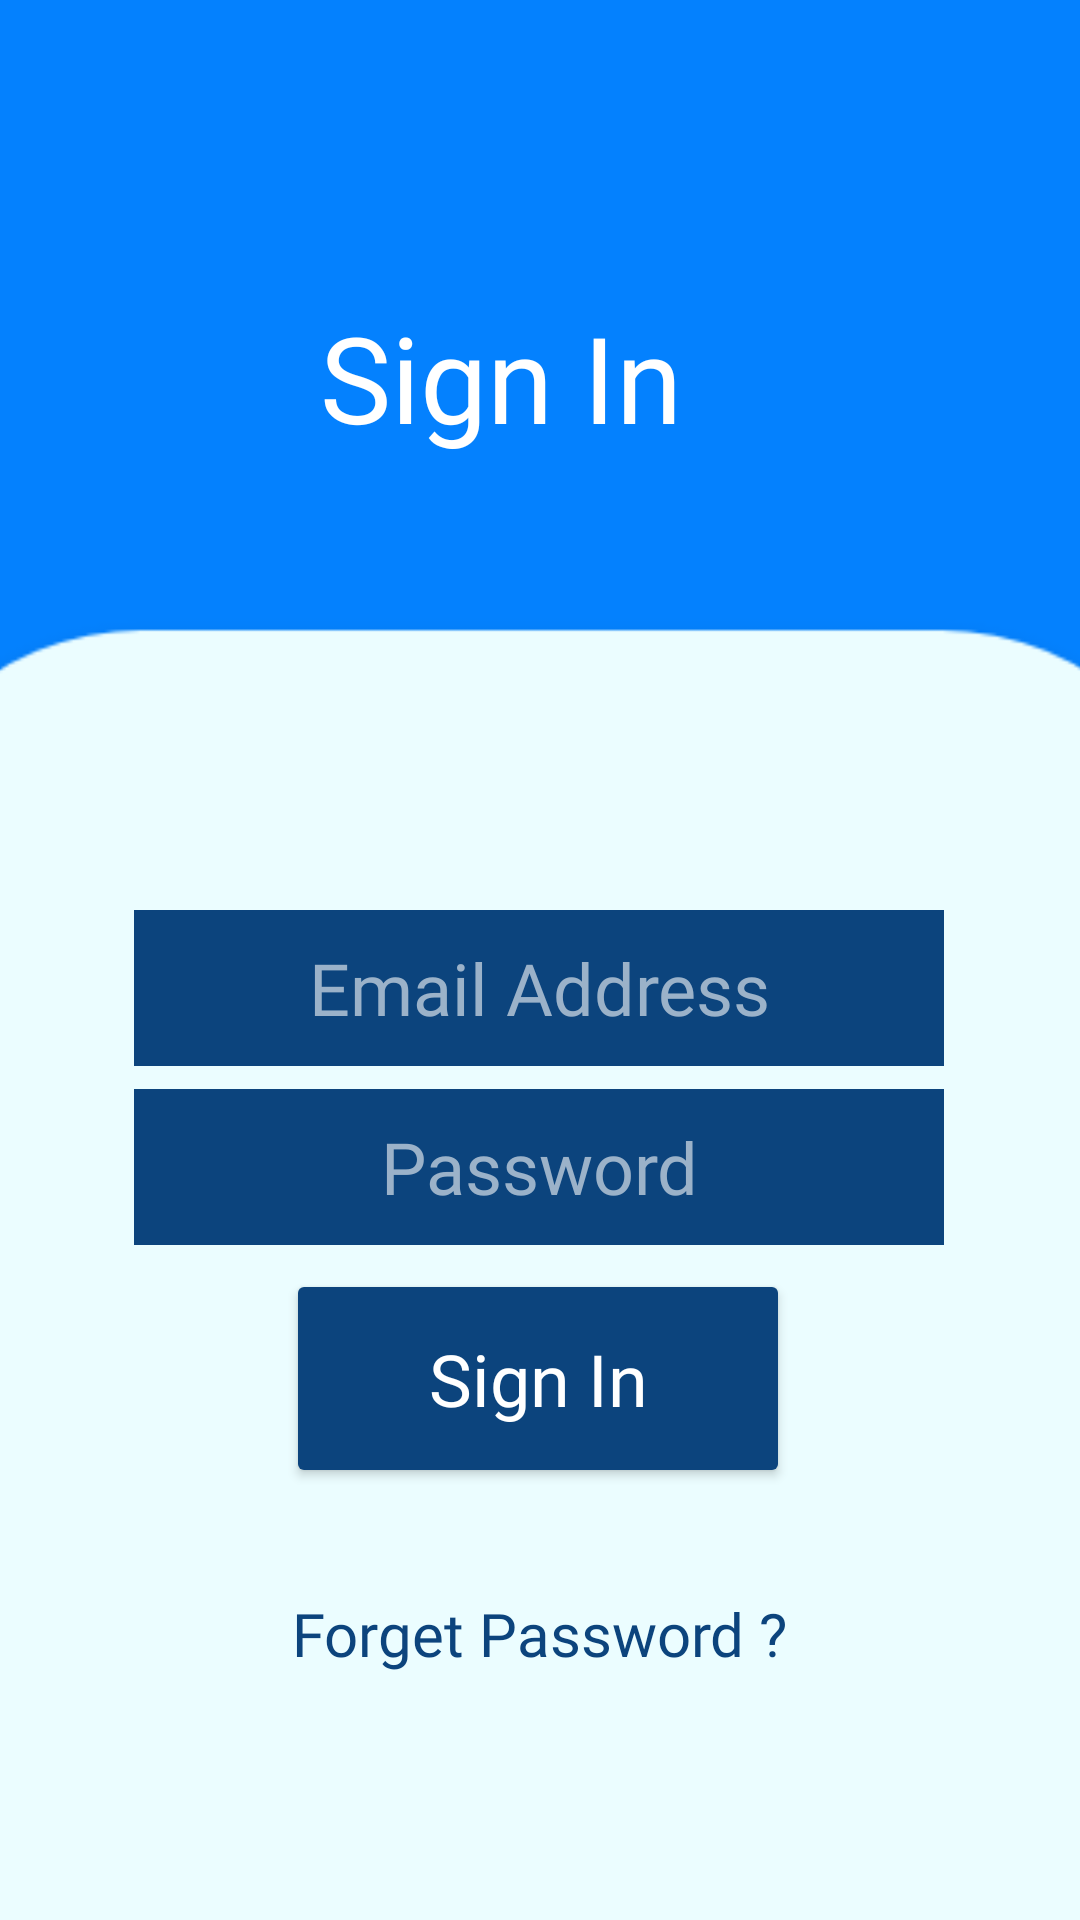

Reconstruct the res/layout file that produces this screen, plus the resources it refers to.
<!-- AndroidManifest.xml: application theme Theme.BugsV2 -->
<!-- res/layout/activity_login.xml -->
<?xml version="1.0" encoding="utf-8"?>
<androidx.constraintlayout.widget.ConstraintLayout xmlns:android="http://schemas.android.com/apk/res/android"
    xmlns:app="http://schemas.android.com/apk/res-auto"
    xmlns:tools="http://schemas.android.com/tools"
    android:layout_width="match_parent"
    android:layout_height="match_parent"
    android:background="#0481FE"
    tools:context=".login">

    <Button
        android:id="@+id/backSignIn"
        android:layout_width="58dp"
        android:layout_height="51dp"
        android:background="@android:color/transparent"
        app:icon="@drawable/back"
        app:layout_constraintBottom_toBottomOf="parent"
        app:layout_constraintEnd_toEndOf="parent"
        app:layout_constraintHorizontal_bias="0.008"
        app:layout_constraintStart_toStartOf="parent"
        app:layout_constraintTop_toTopOf="parent"
        app:layout_constraintVertical_bias="0.005"
        tools:ignore="SpeakableTextPresentCheck" />

    <Button
        android:id="@+id/signIn"
        android:layout_width="168dp"
        android:layout_height="73dp"
        android:layout_marginBottom="144dp"
        android:backgroundTint="@color/darkBlue"
        android:fontFamily="@font/coiny"
        android:padding="8dp"
        android:text="Sign In"
        android:textAlignment="center"
        android:textAppearance="@style/TextAppearance.AppCompat.Body2"
        android:textColor="@color/white"
        android:textSize="24sp"
        app:layout_constraintBottom_toBottomOf="parent"
        app:layout_constraintEnd_toEndOf="parent"
        app:layout_constraintHorizontal_bias="0.497"
        app:layout_constraintStart_toStartOf="parent" />

    <ImageView
        android:id="@+id/backgroundLight"
        android:layout_width="1039dp"
        android:layout_height="703dp"
        android:layout_marginTop="204dp"
        android:scaleType="fitCenter"
        app:layout_constraintEnd_toEndOf="parent"
        app:layout_constraintStart_toStartOf="parent"
        app:layout_constraintTop_toTopOf="parent"
        app:srcCompat="@drawable/rectangle5" />

    <EditText
        android:id="@+id/loginEmail"
        android:layout_width="270dp"
        android:layout_height="52dp"
        android:background="@color/darkBlue"
        android:ems="10"
        android:fontFamily="@font/coiny"
        android:hint="Email Address"
        android:inputType="textEmailAddress"
        android:padding="8dp"
        android:textAlignment="center"
        android:textColor="@color/lightBlue"
        android:textColorHint="@color/lightBlue"
        android:textSize="24sp"
        app:layout_constraintBottom_toBottomOf="parent"
        app:layout_constraintEnd_toEndOf="parent"
        app:layout_constraintHorizontal_bias="0.496"
        app:layout_constraintStart_toStartOf="parent"
        app:layout_constraintTop_toTopOf="@+id/backgroundLight"
        app:layout_constraintVertical_bias="0.259" />

    <EditText
        android:id="@+id/loginPassword"
        android:layout_width="270dp"
        android:layout_height="52dp"
        android:background="@color/darkBlue"
        android:ems="10"
        android:fontFamily="@font/coiny"
        android:hint="Password"
        android:inputType="textPassword"
        android:textAlignment="center"
        android:textColor="@color/lightBlue"
        android:textColorHint="@color/lightBlue"
        android:textSize="24sp"
        app:layout_constraintBottom_toBottomOf="parent"
        app:layout_constraintEnd_toEndOf="parent"
        app:layout_constraintHorizontal_bias="0.496"
        app:layout_constraintStart_toStartOf="parent"
        app:layout_constraintTop_toTopOf="@+id/backgroundLight"
        app:layout_constraintVertical_bias="0.414" />

    <TextView
        android:id="@+id/textView"
        android:layout_width="wrap_content"
        android:layout_height="wrap_content"
        android:fontFamily="@font/coiny"
        android:text="Sign In"
        android:textColor="@color/white"
        android:textSize="40dp"
        app:layout_constraintBottom_toTopOf="@+id/backgroundLight"
        app:layout_constraintEnd_toEndOf="parent"
        app:layout_constraintHorizontal_bias="0.446"
        app:layout_constraintStart_toStartOf="parent"
        app:layout_constraintTop_toTopOf="parent"
        app:layout_constraintVertical_bias="0.656" />

    <Button
        android:id="@+id/forgetPass"
        android:layout_width="228dp"
        android:layout_height="69dp"
        android:layout_marginTop="11dp"
        android:background="@android:color/transparent"
        android:fontFamily="@font/coiny"
        android:text="Forget Password ?"
        android:textAppearance="@style/TextAppearance.AppCompat.Medium"
        android:textColor="@color/darkBlue"
        android:textSize="20dp"
        app:layout_constraintBottom_toBottomOf="parent"
        app:layout_constraintEnd_toEndOf="parent"
        app:layout_constraintHorizontal_bias="0.497"
        app:layout_constraintStart_toStartOf="parent"
        app:layout_constraintTop_toBottomOf="@+id/signIn"
        app:layout_constraintVertical_bias="0.046" />

</androidx.constraintlayout.widget.ConstraintLayout>
<!-- resources referenced by this layout -->
<resources>
  <color name="darkBlue">#0C447D</color>
  <color name="lightBlue">#9BB2C9</color>
  <color name="white">#FFFFFFFF</color>
  <!-- drawable back: png bitmap (drawable, 385 bytes) -->
  <!-- drawable rectangle5: png bitmap (drawable, 15754 bytes) -->
  <style name="Theme.BugsV2" parent="Theme.MaterialComponents.DayNight.NoActionBar">
          
          <item name="colorPrimary">@color/purple_500</item>
          <item name="colorPrimaryVariant">@color/purple_700</item>
          <item name="colorOnPrimary">@color/white</item>
          
          <item name="colorSecondary">@color/teal_200</item>
          <item name="colorSecondaryVariant">@color/teal_700</item>
          <item name="colorOnSecondary">@color/black</item>
          
          <item name="android:statusBarColor" tools:targetApi="l">?attr/colorPrimaryVariant</item>
          
      </style>
  <color name="purple_500">#FF6200EE</color>
  <color name="purple_700">#FF3700B3</color>
  <color name="teal_200">#FF03DAC5</color>
  <color name="teal_700">#FF018786</color>
  <color name="black">#FF000000</color>
</resources>
